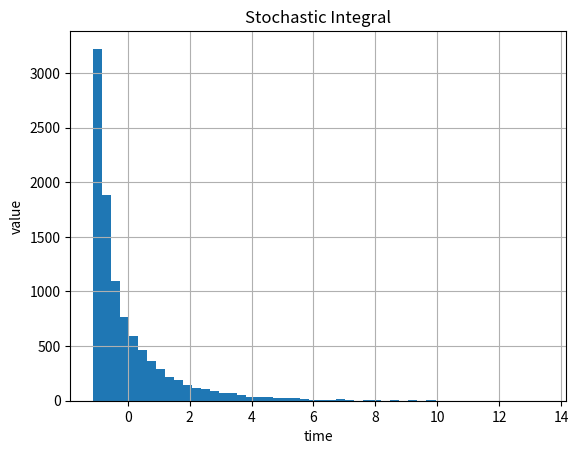

Write Python code to recreate this figure.
#%%
"""
Created on Thu Nov 27 2018
Integrated Brownian motion
@author: Lech A. Grzelak
"""
import numpy as np
import matplotlib.pyplot as plt

def ComputeIntegrals(NoOfPaths,NoOfSteps,T,g):    
    Z = np.random.normal(0.0,1.0,[NoOfPaths,NoOfSteps])
    W = np.zeros([NoOfPaths, NoOfSteps+1])
    I1 = np.zeros([NoOfPaths, NoOfSteps+1])
    time = np.zeros([NoOfSteps+1])
    
    dt = T / float(NoOfSteps)
    for i in range(0,NoOfSteps):
        # making sure that samples from normal have mean 0 and variance 1
        if NoOfPaths > 1:
            Z[:,i] = (Z[:,i] - np.mean(Z[:,i])) / np.std(Z[:,i])
        W[:,i+1] = W[:,i] + np.power(dt, 0.5)*Z[:,i]
        
        I1[:,i+1] = I1[:,i] + g(W[:,i]) * (W[:,i+1]-W[:,i]) 
        time[i+1] = time[i] +dt
        
    paths = {"time":time,"W":W,"I1":I1}
    return paths

NoOfPaths = 10000
NoOfSteps = 1000
T = 2

g = lambda t: t

output = ComputeIntegrals(NoOfPaths,NoOfSteps,T , g)
timeGrid = output["time"]
G_T = output["I1"]

plt.figure(1)
plt.grid()
plt.hist(G_T[:,-1],50)
plt.xlabel("time")
plt.ylabel("value")
plt.title("Stochastic Integral")
plt.savefig('Exercise_2_histogram.png')

EX = np.mean(G_T[:,-1])
Var = np.var(G_T[:,-1])
print('Mean = {0} and variance ={1}'.format(EX,Var))
